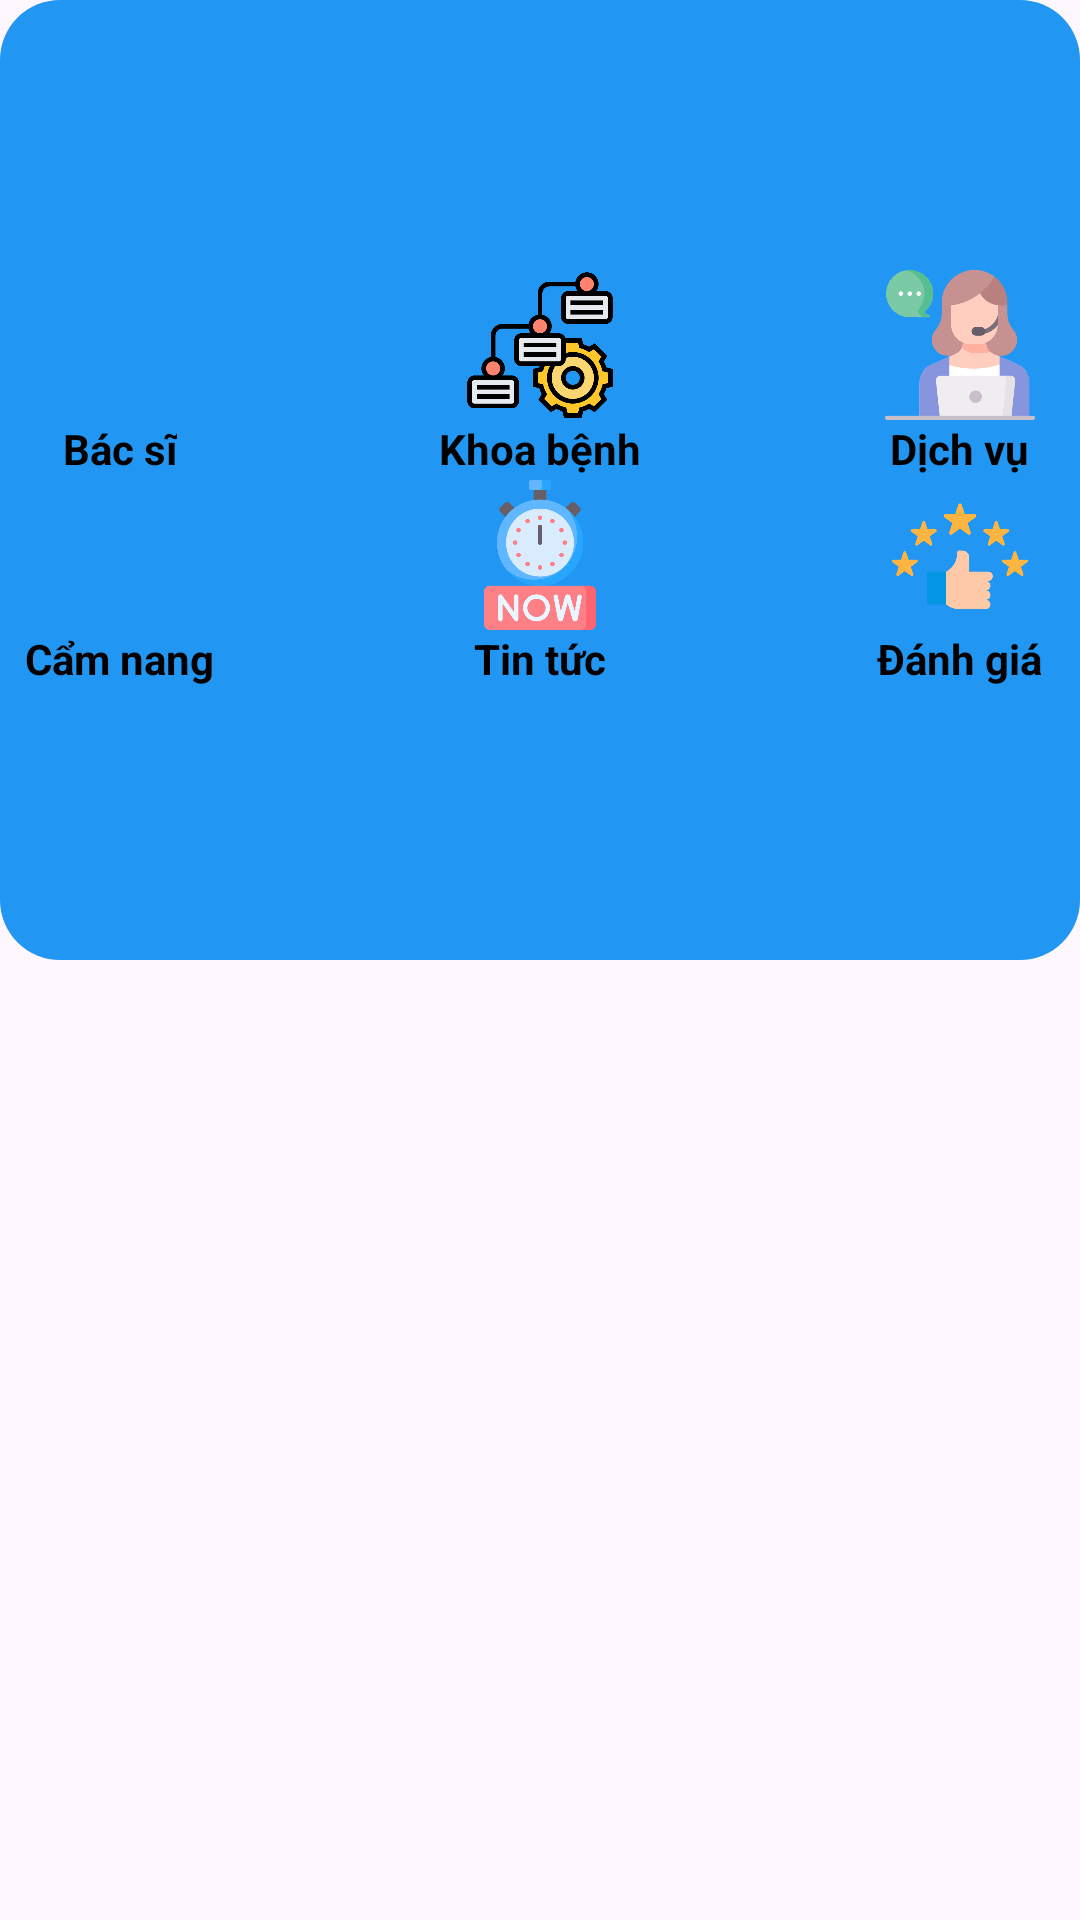

The Android layout XML behind this screen, and the referenced resources:
<!-- AndroidManifest.xml: application theme Theme.App_Quan_Ly_Benh_Vien_Fix -->
<!-- res/layout/activity_test.xml -->
<?xml version="1.0" encoding="utf-8"?>
<LinearLayout xmlns:android="http://schemas.android.com/apk/res/android"
    xmlns:app="http://schemas.android.com/apk/res-auto"
    xmlns:tools="http://schemas.android.com/tools"
    android:layout_width="match_parent"
    android:layout_height="match_parent"
    android:orientation="vertical"
    tools:context=".test_activity">

    <LinearLayout
        android:layout_width="match_parent"
        android:layout_height="320dp"
        android:gravity="center"
        android:orientation="vertical"
        android:background="@drawable/basic_shape_2"
        >
        <LinearLayout
            android:layout_width="match_parent"
            android:layout_height="70dp"
            android:gravity="center"
            >
            <LinearLayout
                android:layout_width="70dp"
                android:orientation="vertical"
                android:gravity="center"
                android:layout_height="70dp"
                >
                <ImageButton
                    android:layout_width="50dp"
                    android:layout_height="50dp"
                    android:scaleType="fitXY"
                    android:background="@android:color/transparent"
                    android:src="@drawable/icon_mini_doctor"
                    >
                </ImageButton>
                <TextView
                    android:layout_width="wrap_content"
                    android:layout_height="20dp"
                    android:text="Bác sĩ"
                    android:textColor="@color/black"
                    android:textStyle="bold"
                    tools:ignore="HardcodedText">
                </TextView>
            </LinearLayout>

            <LinearLayout
                android:layout_width="70dp"
                android:orientation="vertical"
                android:gravity="center"
                android:layout_marginStart="70dp"
                android:layout_marginEnd="70dp"
                android:layout_height="70dp"
                >
                <ImageButton
                    android:layout_width="50dp"
                    android:layout_height="50dp"
                    android:scaleType="fitXY"
                    android:background="@android:color/transparent"
                    android:src="@drawable/icon_mini_medical_department"
                    >
                </ImageButton>
                <TextView
                    android:layout_width="wrap_content"
                    android:layout_height="20dp"
                    android:text="Khoa bệnh"
                    android:textColor="@color/black"
                    android:textStyle="bold"
                    tools:ignore="HardcodedText">
                </TextView>
            </LinearLayout>


            <LinearLayout
                android:layout_width="70dp"
                android:orientation="vertical"
                android:gravity="center"
                android:layout_height="70dp"
                >
                <ImageButton
                    android:layout_width="50dp"
                    android:layout_height="50dp"
                    android:scaleType="fitXY"
                    android:background="@android:color/transparent"
                    android:src="@drawable/icon_mini_service"
                    >
                </ImageButton>
                <TextView
                    android:layout_width="wrap_content"
                    android:layout_height="20dp"
                    android:text="Dịch vụ"
                    android:textColor="@color/black"
                    android:textStyle="bold"
                    tools:ignore="HardcodedText">
                </TextView>
            </LinearLayout>

        </LinearLayout>




        <LinearLayout
            android:layout_width="match_parent"
            android:layout_height="70dp"
            android:gravity="center"
            >
            <LinearLayout
                android:layout_width="70dp"
                android:orientation="vertical"
                android:gravity="center"
                android:layout_height="70dp"
                >
                <ImageButton
                    android:layout_width="50dp"
                    android:layout_height="50dp"
                    android:scaleType="fitXY"
                    android:background="@android:color/transparent"
                    android:src="@drawable/icon_mini_bookk"
                    >
                </ImageButton>
                <TextView
                    android:layout_width="wrap_content"
                    android:layout_height="20dp"
                    android:text="Cẩm nang"
                    android:textColor="@color/black"
                    android:textStyle="bold"
                    tools:ignore="HardcodedText">
                </TextView>
            </LinearLayout>

            <LinearLayout
                android:layout_width="70dp"
                android:orientation="vertical"
                android:gravity="center"
                android:layout_marginStart="70dp"
                android:layout_marginEnd="70dp"
                android:layout_height="70dp"
                >
                <ImageButton
                    android:layout_width="50dp"
                    android:layout_height="50dp"
                    android:scaleType="fitXY"
                    android:background="@android:color/transparent"
                    android:src="@drawable/icon_mini_now"
                    >
                </ImageButton>
                <TextView
                    android:layout_width="wrap_content"
                    android:layout_height="20dp"
                    android:text="Tin tức"
                    android:textColor="@color/black"
                    android:textStyle="bold"
                    tools:ignore="HardcodedText">
                </TextView>
            </LinearLayout>
            <LinearLayout
                android:layout_width="70dp"
                android:orientation="vertical"
                android:gravity="center"
                android:layout_height="70dp"
                >
                <ImageButton
                    android:layout_width="50dp"
                    android:layout_height="50dp"
                    android:scaleType="fitXY"
                    android:background="@android:color/transparent"
                    android:src="@drawable/icon_mini_rate"
                    >
                </ImageButton>
                <TextView
                    android:layout_width="wrap_content"
                    android:layout_height="20dp"
                    android:text="Đánh giá"

                    android:textColor="@color/black"
                    android:textStyle="bold"
                    tools:ignore="HardcodedText">
                </TextView>
            </LinearLayout>

        </LinearLayout>

    </LinearLayout>


</LinearLayout>
<!-- resources referenced by this layout -->
<resources>
  <!-- drawable basic_shape_2 (drawable) -->
  <?xml version="1.0" encoding="utf-8"?>
  <shape xmlns:android="http://schemas.android.com/apk/res/android" android:shape="rectangle">
      <solid
          android:color="#2196F3"
          />
      <corners
          android:radius="20dp"
          />
  
  </shape>
  <!-- drawable icon_mini_medical_department: png bitmap (drawable, 25971 bytes) -->
  <!-- drawable icon_mini_now: png bitmap (drawable, 27589 bytes) -->
  <!-- drawable icon_mini_rate: png bitmap (drawable, 12370 bytes) -->
  <!-- drawable icon_mini_service: png bitmap (drawable, 23640 bytes) -->
  <style name="Theme.App_Quan_Ly_Benh_Vien_Fix" parent="Base.Theme.App_Quan_Ly_Benh_Vien_Fix" />
  <style name="Base.Theme.App_Quan_Ly_Benh_Vien_Fix" parent="Theme.Material3.DayNight.NoActionBar">
          
          
      </style>
  <!-- not gathered from this repository: default colours our renderer supplied (Android Studio template values) -->
  <color name="black">#FF000000</color>
</resources>
